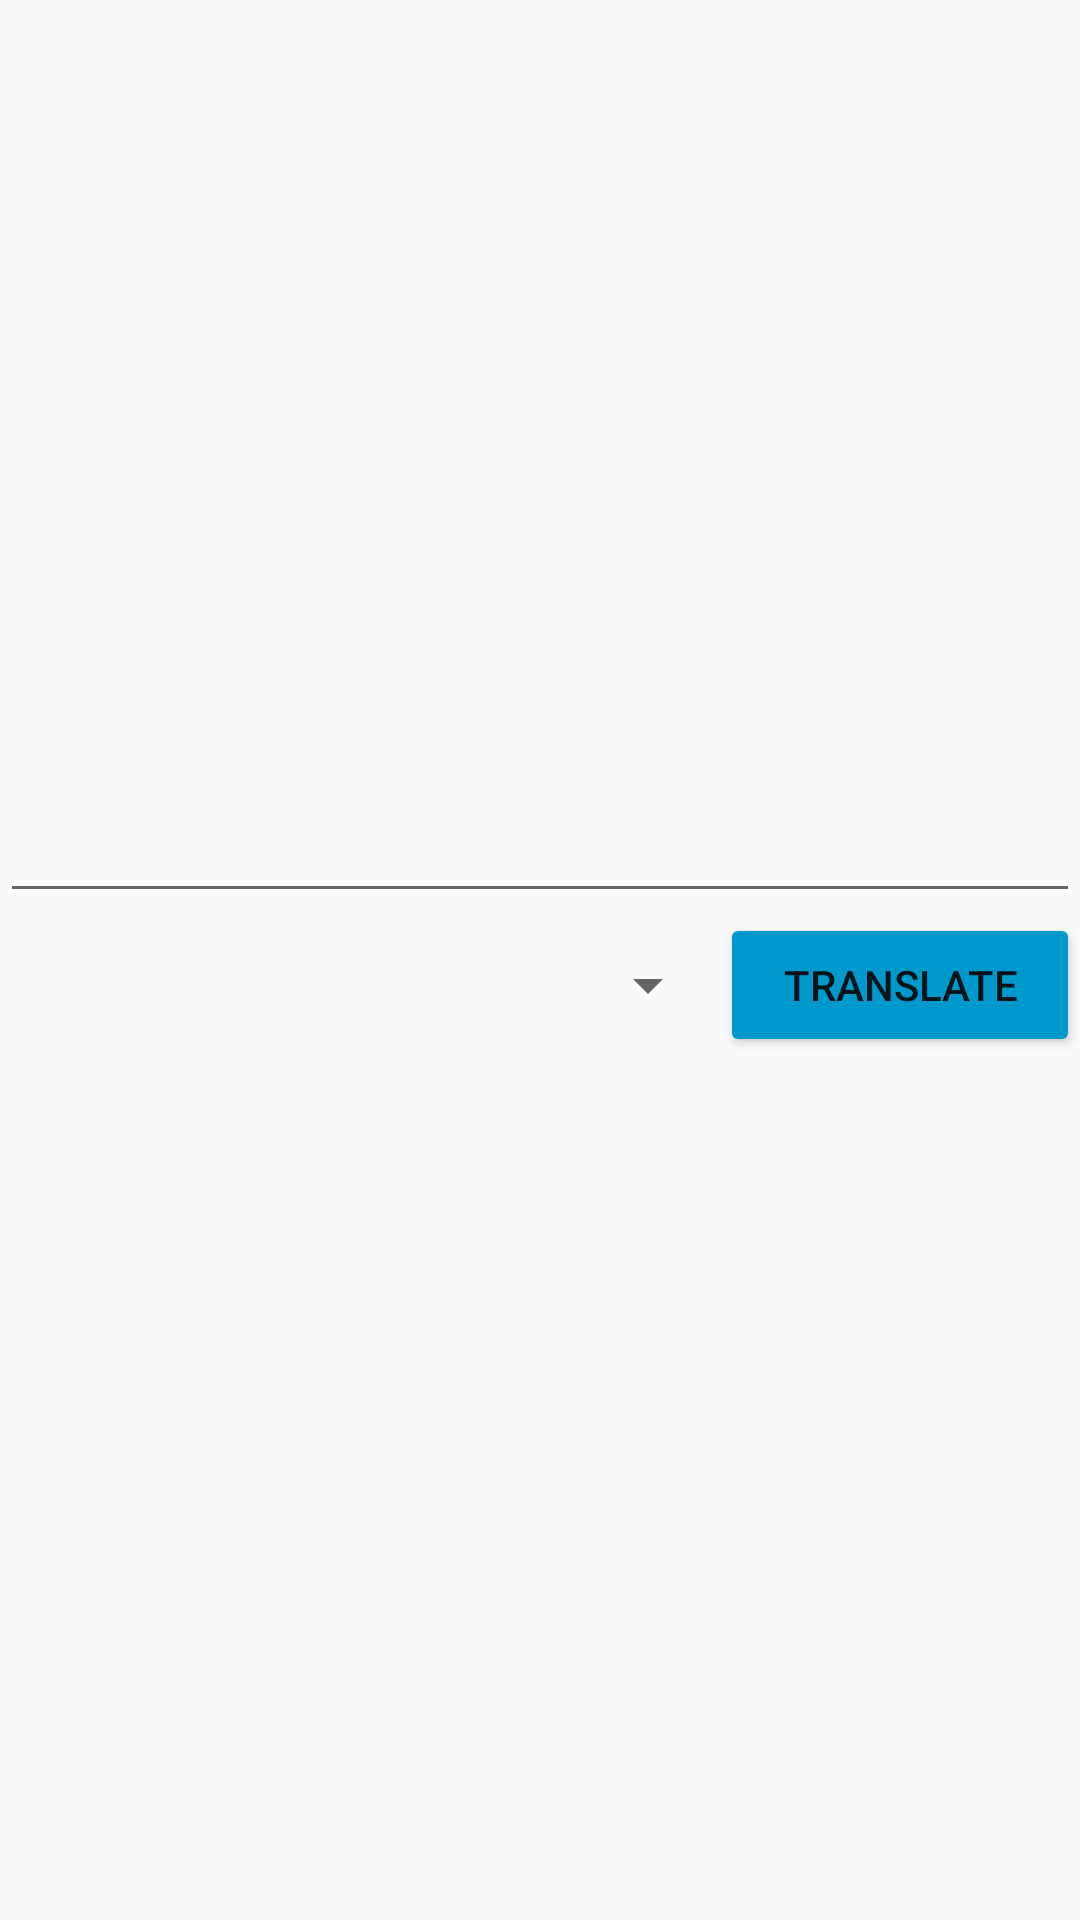

Here is an Android app screen rendered from its layout file. Give the layout XML and the strings, colors and styles it references.
<!-- AndroidManifest.xml: application theme AppTheme -->
<!-- res/layout/activity_translator.xml -->
<?xml version="1.0" encoding="utf-8"?>
<FrameLayout xmlns:android="http://schemas.android.com/apk/res/android"
    xmlns:app="http://schemas.android.com/apk/res-auto"
    xmlns:tools="http://schemas.android.com/tools"
    android:layout_width="match_parent"
    android:layout_height="match_parent"
    tools:context="com.example.prabhdeep.currencyconvertor.translator">
    <LinearLayout
        android:layout_width="match_parent"
        android:layout_height="wrap_content"
        android:orientation="vertical"
        android:layout_gravity="center"
        >
    <LinearLayout
        android:layout_width="match_parent"
        android:layout_height="wrap_content"
        android:gravity="center"
        android:layout_gravity="center"
        >

        <EditText
            android:layout_width="0dp"
            android:layout_height="wrap_content"
            android:layout_weight="4"
            android:id="@+id/etLang"
            android:textSize="30sp"
            />

    </LinearLayout>
        <LinearLayout
            android:layout_width="match_parent"
            android:layout_height="wrap_content"
            android:layout_gravity="center"
            >
            <Spinner
                android:layout_width="0dp"
                android:layout_height="match_parent"
                android:layout_weight="4"
                android:id="@+id/spinner"
                ></Spinner>
            <Button
                android:layout_width="0dp"
                android:layout_height="wrap_content"
                android:text="translate"
                android:id="@+id/btnTrans"
                android:backgroundTint="@android:color/holo_blue_dark"
                android:layout_weight="2"
                />
        </LinearLayout>
        <LinearLayout
            android:layout_width="wrap_content"
            android:layout_height="wrap_content"
            android:layout_gravity="center"
            >

            <TextView
                android:layout_width="wrap_content"
                android:layout_height="wrap_content"
                android:layout_gravity="center"
                android:id="@+id/tvLang"
                android:textSize="30sp" />
        </LinearLayout>
    </LinearLayout>
</FrameLayout>
<!-- resources referenced by this layout -->
<resources>
  <style name="AppTheme" parent="Theme.AppCompat.Light.DarkActionBar">
          
          <item name="colorPrimary">@color/colorPrimary</item>
          <item name="colorPrimaryDark">@color/colorPrimaryDark</item>
          <item name="colorAccent">@color/colorAccent</item>
      </style>
  <color name="colorPrimary">#f7ca27</color>
  <color name="colorPrimaryDark">#1f546b</color>
  <color name="colorAccent">#FF4081</color>
</resources>
